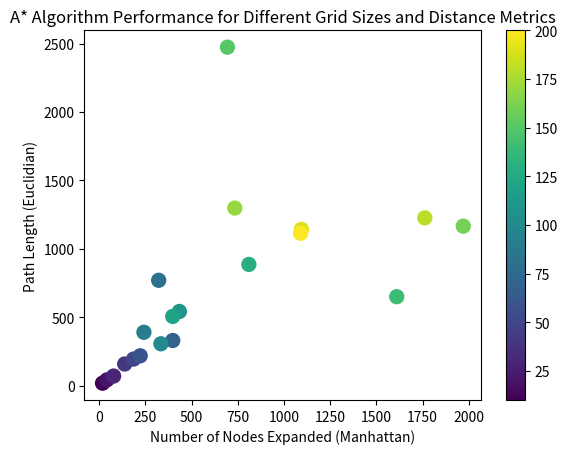

This figure's Python source:
import matplotlib.pyplot as plt

# Create a list of grid sizes
grid_sizes = [10, 20, 30, 40, 50, 60, 70, 80, 90, 100,
              110, 120, 130, 140, 150, 160, 170, 180, 190, 200]

# Create a list of distance metrics
distance_metrics = ['Manhattan', 'Euclidian', 'Diagonal', 'Octile']

# Create a dictionary to store the data for each distance metric
data = {}

# Add the data for each distance metric to the dictionary
data['Manhattan'] = [18, 42, 78, 138, 186, 222, 398, 322, 242,
                     334, 434, 398, 810, 1610, 694, 1970, 734, 1762, 1094, 1090]
data['Euclidian'] = [18, 42, 70, 158, 194, 218, 330, 770, 390,
                     306, 542, 506, 886, 650, 2474, 1166, 1298, 1226, 1142, 1114]
data['Diagonal'] = [18, 54, 170, 186, 166, 342, 498, 330, 470,
                    434, 474, 450, 738, 1158, 746, 606, 906, 1962, 1398, 1722]
data['Octile'] = [18, 46, 74, 110, 234, 150, 370, 794, 646,
                  558, 314, 726, 542, 1398, 1238, 846, 1006, 1038, 1862, 1810]

# Create the scatter plot
plt.scatter(data['Manhattan'], data['Euclidian'],
            c=grid_sizes, s=100, cmap='viridis')
plt.xlabel('Number of Nodes Expanded (Manhattan)')
plt.ylabel('Path Length (Euclidian)')
plt.title('A* Algorithm Performance for Different Grid Sizes and Distance Metrics')
plt.colorbar()

# Display the plot
plt.show()
